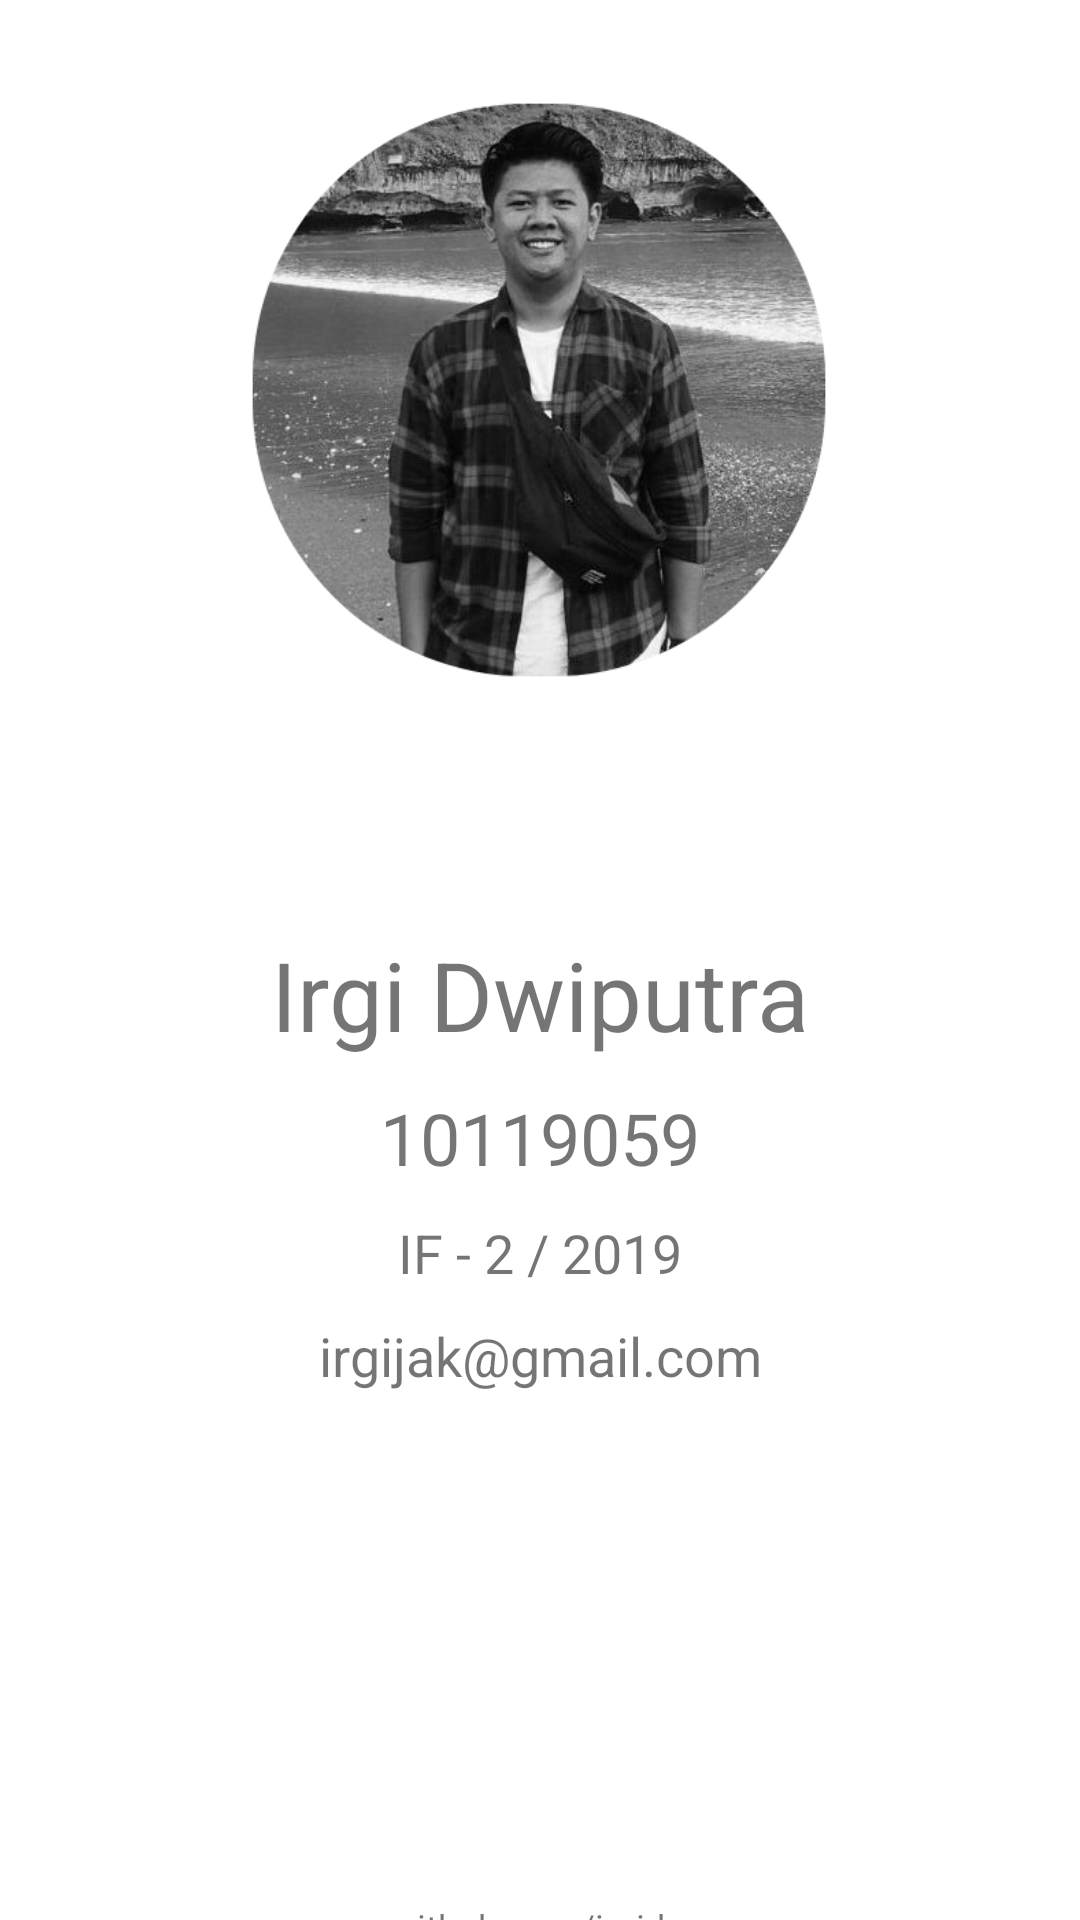

Layout XML and referenced resources for this Android screen:
<!-- AndroidManifest.xml: application theme Theme.UAS_AKB_IF2_10119059 -->
<!-- res/layout/fragment_profil.xml -->
<?xml version="1.0" encoding="utf-8"?>
<androidx.constraintlayout.widget.ConstraintLayout xmlns:android="http://schemas.android.com/apk/res/android"
    xmlns:app="http://schemas.android.com/apk/res-auto"
    xmlns:tools="http://schemas.android.com/tools"
    android:layout_width="match_parent"
    android:layout_height="match_parent"
    tools:context=".main.menu.profil.ProfilFragment"
    android:background="@color/palette1">

    

    <ImageView
        android:id="@+id/profile"
        android:layout_width="200dp"
        android:layout_height="200dp"
        android:layout_marginTop="30dp"
        android:src="@drawable/irgi"
        app:layout_constraintEnd_toEndOf="parent"
        app:layout_constraintHorizontal_bias="0.497"
        app:layout_constraintStart_toStartOf="parent"
        app:layout_constraintTop_toTopOf="parent" />

    <androidx.constraintlayout.widget.ConstraintLayout
        android:id="@+id/box"
        android:layout_width="match_parent"
        android:layout_height="0dp"
        android:layout_marginTop="60dp"
        android:background="@color/palette1"
        android:paddingHorizontal="10dp"
        android:paddingTop="20dp"
        app:layout_constraintBottom_toBottomOf="parent"
        app:layout_constraintTop_toBottomOf="@id/profile"
        app:layout_constraintVertical_bias="1.0"
        tools:layout_editor_absoluteX="0dp">

        <TextView
            android:id="@+id/nama"
            android:layout_width="match_parent"
            android:layout_height="0dp"
            android:text="Irgi Dwiputra"
            android:textAlignment="center"
            android:textColor="@color/palette4"
            android:textSize="32dp"
            tools:layout_editor_absoluteX="10dp"
            tools:layout_editor_absoluteY="16dp"
            tools:ignore="MissingConstraints" />

        <TextView
            android:id="@+id/nim"
            android:layout_width="match_parent"
            android:layout_height="0dp"
            android:layout_marginTop="10dp"
            android:text="10119059"
            android:textAlignment="center"
            android:textColor="@color/palette4"
            android:textSize="24dp"
            app:layout_constraintTop_toBottomOf="@id/nama"
            tools:layout_editor_absoluteX="10dp" />

        <TextView
            android:id="@+id/kelas"
            android:layout_width="match_parent"
            android:layout_height="0dp"
            android:layout_marginTop="10dp"
            android:text="IF - 2 / 2019"
            android:textAlignment="center"
            android:textColor="@color/palette4"
            android:textSize="18dp"
            app:layout_constraintTop_toBottomOf="@id/nim"
            tools:layout_editor_absoluteX="10dp" />

        <TextView
            android:id="@+id/email"
            android:layout_width="match_parent"
            android:layout_height="0dp"
            android:layout_marginTop="10dp"
            android:text="irgijak@gmail.com"
            android:textAlignment="center"
            android:textColor="@color/palette4"
            android:textSize="18dp"
            app:layout_constraintTop_toBottomOf="@id/kelas"
            tools:layout_editor_absoluteX="10dp" />

        <TextView
            android:id="@+id/github"
            android:layout_width="match_parent"
            android:layout_height="0dp"
            android:layout_marginTop="170dp"
            android:text="github.com/irgidp"
            android:textAlignment="center"
            android:textColor="@color/palette4"
            android:textSize="12dp"
            app:layout_constraintTop_toBottomOf="@id/email"
            tools:layout_editor_absoluteX="10dp" />

    </androidx.constraintlayout.widget.ConstraintLayout>

</androidx.constraintlayout.widget.ConstraintLayout>
<!-- resources referenced by this layout -->
<resources>
  <!-- drawable irgi: png bitmap (drawable-v24, 173126 bytes) -->
  <style name="Theme.UAS_AKB_IF2_10119059" parent="Theme.MaterialComponents.DayNight.NoActionBar">
          
          <item name="colorPrimary">@color/palette4</item>
          <item name="colorPrimaryVariant">@color/purple_700</item>
          <item name="colorOnPrimary">@color/palette3</item>
          
          <item name="colorSecondary">@color/teal_200</item>
          <item name="colorSecondaryVariant">@color/teal_700</item>
          <item name="colorOnSecondary">@color/black</item>
          
          <item name="android:statusBarColor" tools:targetApi="l">?attr/colorPrimaryVariant</item>
          
      </style>
  <!-- not gathered from this repository: default colours our renderer supplied (Android Studio template values) -->
  <color name="purple_700">#FF3700B3</color>
  <color name="teal_200">#FF03DAC5</color>
  <color name="teal_700">#FF018786</color>
  <color name="black">#FF000000</color>
</resources>
